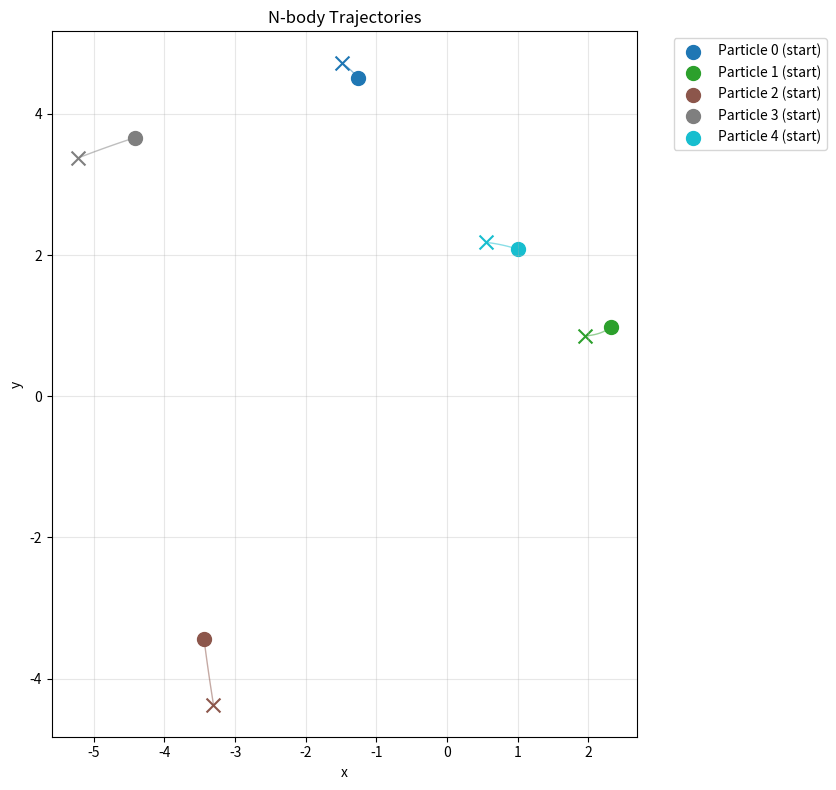

Source code (Python):
"""
2D N-body Gravitational Simulation.

Generates particle trajectories for state prediction task.
Uses Velocity Verlet integration for accurate physics.
"""

import numpy as np
from dataclasses import dataclass
from typing import Tuple, List, Optional


@dataclass
class NBodyState:
    """State of N-body system."""
    positions: np.ndarray   # [N, 2] x, y positions
    velocities: np.ndarray  # [N, 2] vx, vy velocities
    masses: np.ndarray      # [N] particle masses

    def copy(self) -> 'NBodyState':
        """Create a deep copy of the state."""
        return NBodyState(
            positions=self.positions.copy(),
            velocities=self.velocities.copy(),
            masses=self.masses.copy()
        )

    def to_array(self) -> np.ndarray:
        """Convert to flat array [N, 4] with (x, y, vx, vy) per particle."""
        return np.concatenate([self.positions, self.velocities], axis=1)

    @staticmethod
    def from_array(arr: np.ndarray, masses: Optional[np.ndarray] = None) -> 'NBodyState':
        """Create from flat array [N, 4]."""
        n_particles = arr.shape[0]
        positions = arr[:, :2]
        velocities = arr[:, 2:]
        if masses is None:
            masses = np.ones(n_particles)
        return NBodyState(positions, velocities, masses)


class NBodySimulator:
    """
    2D gravitational N-body simulator using Velocity Verlet integration.

    The simulator models gravitational attraction between particles:
        F_ij = G * m_i * m_j * (r_j - r_i) / |r_j - r_i|^3

    Uses softening to avoid singularities when particles get close.
    """

    def __init__(
        self,
        n_particles: int = 5,
        box_size: float = 10.0,
        dt: float = 0.01,
        G: float = 1.0,
        softening: float = 0.5
    ):
        """
        Args:
            n_particles: Number of particles in the system
            box_size: Size of the simulation box (particles initialized within)
            dt: Time step for integration
            G: Gravitational constant
            softening: Softening parameter to avoid singularities
        """
        self.n_particles = n_particles
        self.box_size = box_size
        self.dt = dt
        self.G = G
        self.softening = softening

    def initialize_random(self, seed: Optional[int] = None) -> NBodyState:
        """
        Initialize random particle configuration.

        Particles are placed randomly in the box with small random velocities.
        """
        if seed is not None:
            np.random.seed(seed)

        # Random positions within box
        positions = np.random.uniform(
            -self.box_size / 2,
            self.box_size / 2,
            (self.n_particles, 2)
        )

        # Random velocities (relatively small)
        velocities = np.random.randn(self.n_particles, 2) * 0.5

        # Unit masses for simplicity
        masses = np.ones(self.n_particles)

        return NBodyState(positions, velocities, masses)

    def initialize_orbit(self, seed: Optional[int] = None) -> NBodyState:
        """
        Initialize particles in approximate circular orbits.

        Creates a more stable configuration for longer simulations.
        """
        if seed is not None:
            np.random.seed(seed)

        positions = np.zeros((self.n_particles, 2))
        velocities = np.zeros((self.n_particles, 2))
        masses = np.ones(self.n_particles)

        # Central heavy mass
        masses[0] = 5.0

        # Other particles in approximate orbits
        for i in range(1, self.n_particles):
            angle = 2 * np.pi * i / (self.n_particles - 1) + np.random.randn() * 0.1
            radius = 2.0 + np.random.randn() * 0.5

            positions[i] = [radius * np.cos(angle), radius * np.sin(angle)]

            # Circular orbit velocity: v = sqrt(GM/r)
            orbital_speed = np.sqrt(self.G * masses[0] / radius)
            # Perpendicular to radius
            velocities[i] = orbital_speed * np.array([-np.sin(angle), np.cos(angle)])

        return NBodyState(positions, velocities, masses)

    def compute_accelerations(self, state: NBodyState) -> np.ndarray:
        """
        Compute gravitational accelerations for all particles.

        a_i = G * sum_j m_j * (r_j - r_i) / (|r_j - r_i|^2 + softening^2)^(3/2)
        """
        N = state.positions.shape[0]
        accelerations = np.zeros((N, 2))

        for i in range(N):
            for j in range(N):
                if i != j:
                    r_ij = state.positions[j] - state.positions[i]
                    dist_sq = np.sum(r_ij ** 2) + self.softening ** 2
                    dist = np.sqrt(dist_sq)
                    accelerations[i] += self.G * state.masses[j] * r_ij / (dist * dist_sq)

        return accelerations

    def compute_accelerations_vectorized(self, state: NBodyState) -> np.ndarray:
        """Vectorized version of acceleration computation."""
        N = state.positions.shape[0]

        # Pairwise position differences: [N, N, 2]
        r_ij = state.positions[np.newaxis, :, :] - state.positions[:, np.newaxis, :]

        # Pairwise distances squared: [N, N]
        dist_sq = np.sum(r_ij ** 2, axis=2) + self.softening ** 2

        # Avoid self-interaction
        np.fill_diagonal(dist_sq, np.inf)

        # Distance: [N, N]
        dist = np.sqrt(dist_sq)

        # Force magnitude factor: [N, N]
        force_factor = self.G * state.masses[np.newaxis, :] / (dist * dist_sq)

        # Accelerations: sum over j
        accelerations = np.sum(force_factor[:, :, np.newaxis] * r_ij, axis=1)

        return accelerations

    def step(self, state: NBodyState) -> NBodyState:
        """
        Advance simulation by one time step using Velocity Verlet.

        Velocity Verlet is a symplectic integrator that conserves
        energy better than simple Euler integration.
        """
        # Get current accelerations
        acc = self.compute_accelerations_vectorized(state)

        # Update positions: x(t+dt) = x(t) + v(t)*dt + 0.5*a(t)*dt^2
        new_positions = (
            state.positions +
            state.velocities * self.dt +
            0.5 * acc * self.dt ** 2
        )

        # Create intermediate state for new accelerations
        temp_state = NBodyState(new_positions, state.velocities, state.masses)
        new_acc = self.compute_accelerations_vectorized(temp_state)

        # Update velocities: v(t+dt) = v(t) + 0.5*(a(t) + a(t+dt))*dt
        new_velocities = state.velocities + 0.5 * (acc + new_acc) * self.dt

        return NBodyState(new_positions, new_velocities, state.masses.copy())

    def generate_trajectory(
        self,
        initial_state: NBodyState,
        n_steps: int
    ) -> List[NBodyState]:
        """
        Generate trajectory of n_steps from initial state.

        Returns list of states including initial state.
        """
        trajectory = [initial_state.copy()]
        state = initial_state

        for _ in range(n_steps):
            state = self.step(state)
            trajectory.append(state.copy())

        return trajectory

    def compute_energy(self, state: NBodyState) -> Tuple[float, float, float]:
        """
        Compute total energy of the system.

        Returns (kinetic, potential, total) energy.
        """
        # Kinetic energy: 0.5 * sum(m * v^2)
        kinetic = 0.5 * np.sum(state.masses[:, np.newaxis] * state.velocities ** 2)

        # Potential energy: -G * sum_{i<j} m_i * m_j / r_ij
        potential = 0.0
        N = state.positions.shape[0]
        for i in range(N):
            for j in range(i + 1, N):
                r_ij = state.positions[j] - state.positions[i]
                dist = np.sqrt(np.sum(r_ij ** 2) + self.softening ** 2)
                potential -= self.G * state.masses[i] * state.masses[j] / dist

        return kinetic, potential, kinetic + potential


def rotate_state(state: NBodyState, angle_degrees: float) -> NBodyState:
    """
    Rotate entire system by given angle.

    Used for OOD testing: train on random orientations,
    test on systematically rotated systems.

    Rotates both positions and velocities.
    """
    angle_rad = np.radians(angle_degrees)
    rotation_matrix = np.array([
        [np.cos(angle_rad), -np.sin(angle_rad)],
        [np.sin(angle_rad), np.cos(angle_rad)]
    ])

    new_positions = state.positions @ rotation_matrix.T
    new_velocities = state.velocities @ rotation_matrix.T

    return NBodyState(new_positions, new_velocities, state.masses.copy())


def generate_nbody_dataset(
    n_trajectories: int = 1000,
    n_particles: int = 5,
    prediction_horizon: int = 1,
    warmup_range: Tuple[int, int] = (10, 50),
    seed: int = 42
) -> Tuple[np.ndarray, np.ndarray]:
    """
    Generate N-body prediction dataset.

    Each sample is a pair (input_state, target_state) where:
    - input_state: particle states at time t
    - target_state: particle states at time t + prediction_horizon

    Args:
        n_trajectories: Number of independent trajectory samples
        n_particles: Particles per system
        prediction_horizon: Steps to predict ahead
        warmup_range: Range of warmup steps to get varied configurations
        seed: Random seed

    Returns:
        inputs: [n_trajectories, n_particles, 4] (x, y, vx, vy)
        targets: [n_trajectories, n_particles, 4] state at t+horizon
    """
    np.random.seed(seed)

    simulator = NBodySimulator(n_particles=n_particles)

    inputs = []
    targets = []

    for i in range(n_trajectories):
        # Initialize random system
        state = simulator.initialize_random(seed=seed + i)

        # Simulate for random warmup steps to get varied configurations
        warmup = np.random.randint(warmup_range[0], warmup_range[1])
        for _ in range(warmup):
            state = simulator.step(state)

        # Record input state
        inputs.append(state.to_array())

        # Simulate prediction_horizon steps
        for _ in range(prediction_horizon):
            state = simulator.step(state)

        # Record target state
        targets.append(state.to_array())

    return np.array(inputs, dtype=np.float32), np.array(targets, dtype=np.float32)


def visualize_trajectory(
    trajectory: List[NBodyState],
    output_path: Optional[str] = None
):
    """Visualize particle trajectories."""
    import matplotlib.pyplot as plt

    fig, ax = plt.subplots(figsize=(8, 8))

    n_particles = trajectory[0].positions.shape[0]
    colors = plt.cm.tab10(np.linspace(0, 1, n_particles))

    # Plot trajectories
    for i in range(n_particles):
        positions = np.array([s.positions[i] for s in trajectory])
        ax.plot(positions[:, 0], positions[:, 1], '-', color=colors[i],
                alpha=0.5, linewidth=1)
        ax.scatter(positions[0, 0], positions[0, 1], c=[colors[i]], s=100,
                   marker='o', label=f'Particle {i} (start)')
        ax.scatter(positions[-1, 0], positions[-1, 1], c=[colors[i]], s=100,
                   marker='x')

    ax.set_xlabel('x')
    ax.set_ylabel('y')
    ax.set_title('N-body Trajectories')
    ax.set_aspect('equal')
    ax.legend(bbox_to_anchor=(1.05, 1), loc='upper left')
    ax.grid(True, alpha=0.3)

    plt.tight_layout()
    if output_path:
        plt.savefig(output_path, dpi=150, bbox_inches='tight')
        plt.close()
    else:
        plt.show()


if __name__ == '__main__':
    # Test the simulator
    print("Testing N-body Simulator...")

    sim = NBodySimulator(n_particles=5)
    state = sim.initialize_random(seed=42)

    print(f"Initial state:")
    print(f"  Positions:\n{state.positions}")
    print(f"  Velocities:\n{state.velocities}")

    # Compute initial energy
    ke, pe, total = sim.compute_energy(state)
    print(f"\nInitial energy: KE={ke:.4f}, PE={pe:.4f}, Total={total:.4f}")

    # Generate trajectory
    trajectory = sim.generate_trajectory(state, n_steps=100)
    print(f"\nGenerated trajectory with {len(trajectory)} states")

    # Check energy conservation
    ke_final, pe_final, total_final = sim.compute_energy(trajectory[-1])
    print(f"Final energy: KE={ke_final:.4f}, PE={pe_final:.4f}, Total={total_final:.4f}")
    print(f"Energy drift: {abs(total_final - total):.6f}")

    # Test rotation
    rotated = rotate_state(state, 45)
    print(f"\nRotated state (45 degrees):")
    print(f"  Positions:\n{rotated.positions}")

    # Generate dataset
    inputs, targets = generate_nbody_dataset(n_trajectories=100, n_particles=5, seed=42)
    print(f"\nDataset shape: inputs={inputs.shape}, targets={targets.shape}")

    # Visualize
    visualize_trajectory(trajectory, output_path='nbody_trajectory.png')
    print("Saved trajectory visualization to nbody_trajectory.png")
